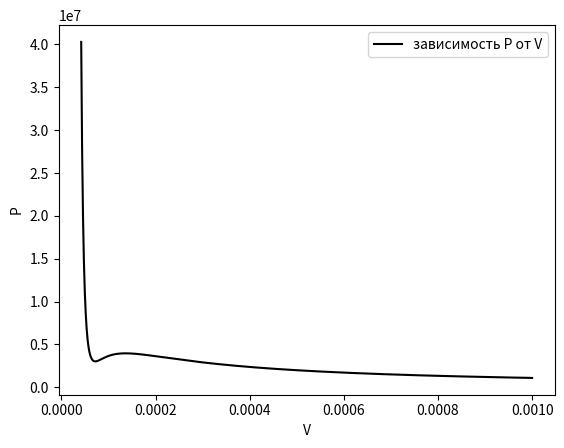

This figure's Python source: (Note: this script raises an exception after producing the figure.)
import numpy as np
import matplotlib.pyplot as mp

b=3.19*(10**(-5))
V=np.linspace(b+(10**(-5)),10**(-3),1000)
R=8.314
T=-130+273.15
a=0.1382
P=((R*T)/(V-b)-(a/(V**2)))
max=[]
min=[]
fig,ax=mp.subplots()
mp.plot(V,P, label='зависимость P от V', color ='black' )
mp.legend()
ax.set_xlabel("V")
ax.set_ylabel("P")
mp.show()
#вручную ввели минимумы и максимумы(примерно)

step=((1*(10**(-4)))-(6.3*(10**(-5))))/1000
len=0
for i in range(999):
    x=step*i + (6.3*(10**(-5)))
    line=(((P(x)-P(x+step))**2)+step**2)**(1/2)
    len=len+line
print(len)



